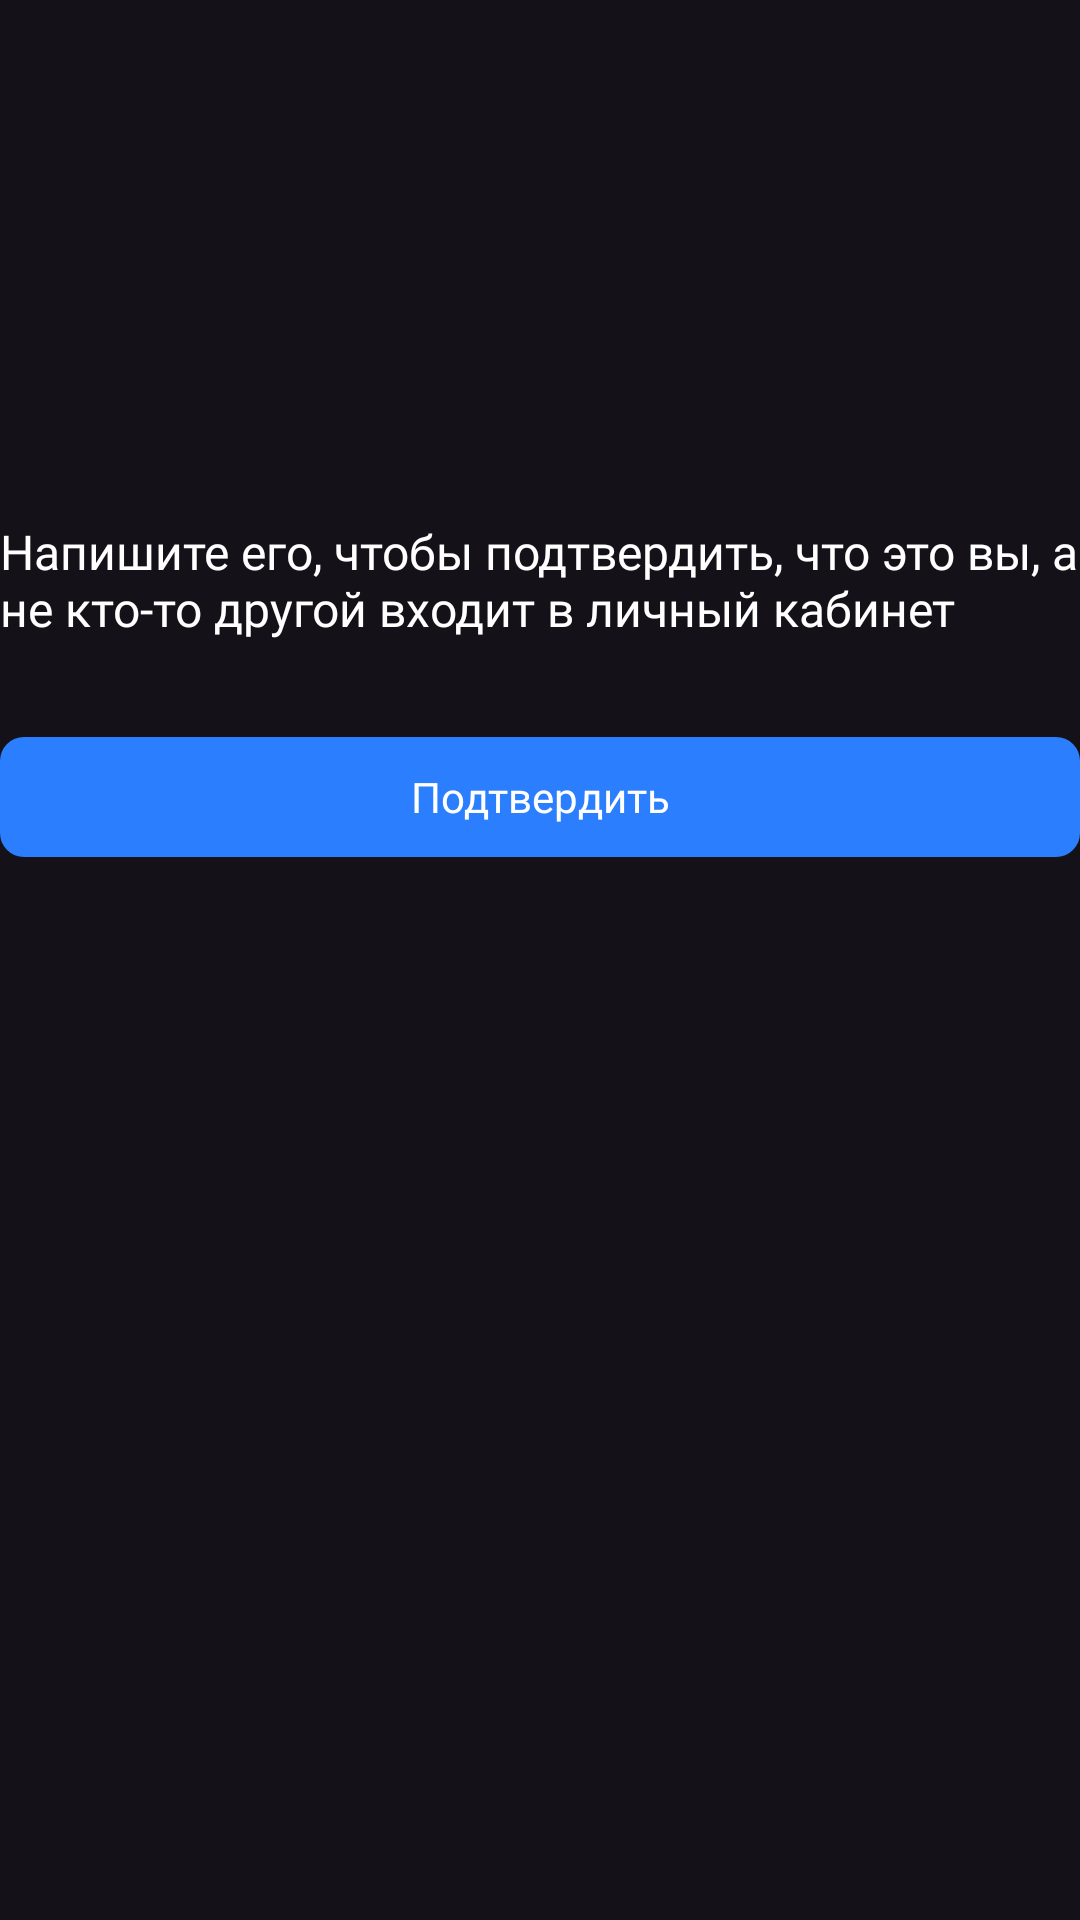

The Android layout XML behind this screen, and the referenced resources:
<!-- AndroidManifest.xml: application theme Theme.JobHunter -->
<!-- res/layout/fragment_entry_code.xml -->
<?xml version="1.0" encoding="utf-8"?>
<androidx.constraintlayout.widget.ConstraintLayout xmlns:android="http://schemas.android.com/apk/res/android"
    android:layout_width="match_parent"
    android:layout_height="match_parent"
    xmlns:app="http://schemas.android.com/apk/res-auto"
    xmlns:tools="http://schemas.android.com/tools"
    android:layout_marginHorizontal="16dp"
    android:layout_marginBottom="?attr/actionBarSize">

    <androidx.appcompat.widget.AppCompatTextView
        android:id="@+id/send_code_to_email_text_view"
        android:layout_width="match_parent"
        android:layout_height="wrap_content"
        android:textAppearance="@style/Title2"
        android:lineHeight="24sp"
        android:layout_marginTop="130dp"
        app:layout_constraintTop_toTopOf="parent"
        />

    <androidx.appcompat.widget.AppCompatTextView
        android:id="@+id/send_code_to_email_desc_text_view"
        android:layout_width="match_parent"
        android:layout_height="wrap_content"
        android:text="@string/send_code_to_email_desc"
        android:textAppearance="@style/Title3"
        android:lineHeight="19sp"
        android:layout_marginTop="16dp"
        app:layout_constraintTop_toBottomOf="@id/send_code_to_email_text_view"
        />

    <androidx.recyclerview.widget.RecyclerView
        android:id="@+id/code_recycler_view"
        android:layout_width="wrap_content"
        android:layout_height="wrap_content"
        android:orientation="horizontal"
        tools:itemCount="4"
        tools:listitem="@layout/code_number_layout"
        app:layoutManager="androidx.recyclerview.widget.LinearLayoutManager"
        android:layout_marginTop="16dp"
        app:layout_constraintStart_toStartOf="parent"
        app:layout_constraintTop_toBottomOf="@id/send_code_to_email_desc_text_view"/>

    <androidx.appcompat.widget.AppCompatButton
        android:id="@+id/submit_button"
        android:layout_width="match_parent"
        android:layout_height="40dp"
        android:background="@drawable/blue_button_8dp_corners"
        android:textAppearance="@style/Button2"
        android:text="@string/submit"
        android:textColor="@color/white"
        android:lineHeight="18sp"
        android:enabled="false"
        android:layout_marginTop="16dp"
        app:layout_constraintTop_toBottomOf="@id/code_recycler_view"
        />

</androidx.constraintlayout.widget.ConstraintLayout>
<!-- res/layout/code_number_layout.xml (included above) -->
<?xml version="1.0" encoding="utf-8"?>
<androidx.appcompat.widget.AppCompatEditText xmlns:android="http://schemas.android.com/apk/res/android"
    xmlns:tools="http://schemas.android.com/tools"
    android:layout_width="wrap_content"
    android:layout_height="wrap_content"
    android:background="@drawable/number_edit_text_bg"
    android:fontFamily="@font/sf_pro_display_semibold"
    android:focusable="true"
    android:gravity="center"
    android:inputType="number"
    android:lineHeight="31sp"
    android:maxEms="1"
    android:textColor="@color/white"
    android:textColorHint="@color/grey3"
    android:textSize="24sp"
    tools:ignore="SpeakableTextPresentCheck" />
<!-- resources referenced by this layout -->
<resources>
  <color name="grey3">#858688</color>
  <color name="white">#FFFFFFFF</color>
  <!-- drawable blue_button_8dp_corners (drawable) -->
  <?xml version="1.0" encoding="utf-8"?>
  <shape
      xmlns:android="http://schemas.android.com/apk/res/android"
      android:shape="rectangle">
  
      <solid android:color="@color/blue"/>
  
      <corners android:radius="8dp"/>
  </shape>
  <!-- drawable number_edit_text_bg (drawable) -->
  <?xml version="1.0" encoding="utf-8"?>
  <vector xmlns:android="http://schemas.android.com/apk/res/android"
      android:width="48dp"
      android:height="48dp"
      android:viewportWidth="48"
      android:viewportHeight="48">
  
      <group>
          <clip-path
              android:pathData="M8 0H40C44.4183 0 48 3.58172 48 8V40C48 44.4183 44.4183 48 40 48H8C3.58172 48 0 44.4183 0 40V8C0 3.58172 3.58172 0 8 0Z"
              />
  
          <path
              android:pathData="M0 0V48H48V0"
              android:fillColor="@color/grey2"
              />
      </group>
  </vector>
  <string name="send_code_to_email_desc">Напишите его, чтобы подтвердить, что это вы, а не кто-то другой входит в личный кабинет</string>
  <string name="submit">Подтвердить</string>
  <style name="Button2">
          <item name="android:fontFamily">@font/sf_pro_display_regular</item>
          <item name="android:textSize">14sp</item>
          <item name="android:backgroundTint">@android:color/transparent</item>
      </style>
  <style name="Title2">
          <item name="android:fontFamily">@font/sf_pro_display_semibold</item>
          <item name="android:textSize">20sp</item>
          <item name="android:textColor">?attr/colorOnBackground</item>
      </style>
  <style name="Title3">
          <item name="android:fontFamily">@font/sf_pro_display_medium</item>
          <item name="android:textSize">16sp</item>
          <item name="android:textColor">?attr/colorOnBackground</item>
      </style>
  <style name="Theme.JobHunter" parent="Base.Theme.JobHunter" />
  <color name="blue">#2B7EFE</color>
  <color name="grey2">#313234</color>
  <style name="Base.Theme.JobHunter" parent="Theme.Material3.Dark.NoActionBar">
          <item name="backgroundColor">@color/black</item>
          <item name="colorOnBackground">@color/white</item>
          <item name="android:windowTranslucentStatus">true</item>
      </style>
  <color name="black">#FF000000</color>
</resources>
